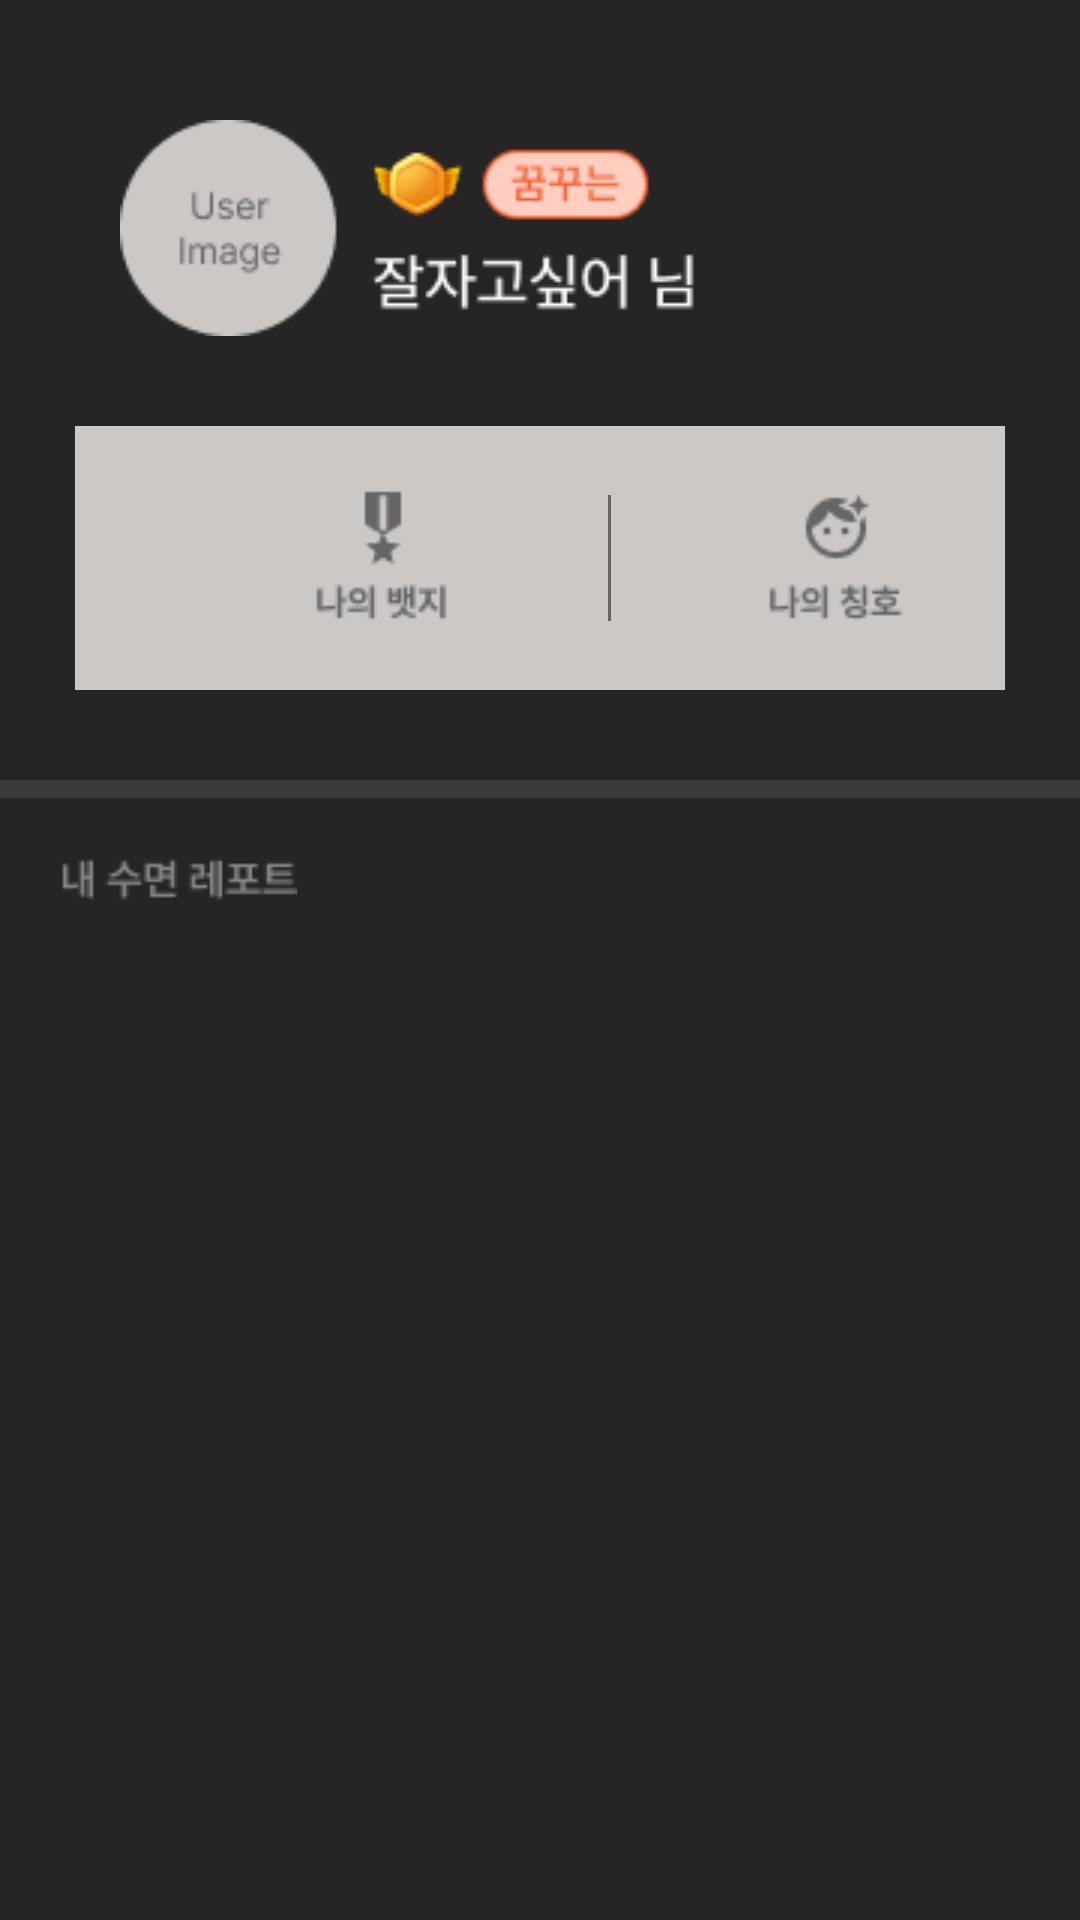

Here is an Android app screen rendered from its layout file. Give the layout XML and the strings, colors and styles it references.
<!-- AndroidManifest.xml: application theme Theme.Sleeper -->
<!-- res/layout/fragment_my_page.xml -->
<?xml version="1.0" encoding="utf-8"?>
<LinearLayout xmlns:android="http://schemas.android.com/apk/res/android"
    xmlns:tools="http://schemas.android.com/tools"
    android:layout_width="match_parent"
    android:layout_height="match_parent"
    android:background="@color/gray700"
    tools:context=".fragment.MyPageFragment"
    android:orientation="vertical">

    <ImageView
        android:layout_width="wrap_content"
        android:layout_height="wrap_content"
        android:src="@drawable/mypage_text1"
        android:layout_marginTop="40dp"
        android:layout_marginLeft="40dp"
        />

    <LinearLayout
        android:layout_width="match_parent"
        android:layout_height="wrap_content"
        android:layout_marginHorizontal="25dp"
        android:layout_marginVertical="30dp"
        android:background="@color/gray300"
        android:orientation="horizontal">

        <ImageView
            android:id="@+id/gotoMyBadge"
            android:layout_width="wrap_content"
            android:layout_height="wrap_content"
            android:layout_marginVertical="20dp"
            android:layout_marginLeft="72.5dp"
            android:layout_gravity="center"
            android:src="@drawable/icon_mypage_mybadge"
            />

        <ImageView
            android:layout_width="wrap_content"
            android:layout_height="wrap_content"
            android:layout_marginHorizontal="45dp"
            android:layout_marginVertical="20dp"
            android:layout_gravity="center"
            android:src="@drawable/mypage_line1"
            />

        <ImageView
            android:id="@+id/gotoMyTitle"
            android:layout_width="wrap_content"
            android:layout_height="wrap_content"
            android:layout_marginVertical="20dp"
            android:src="@drawable/icon_mypage_mytitle" />
    </LinearLayout>


    <LinearLayout
        android:layout_width="match_parent"
        android:layout_height="6dp"
        android:background="@color/gray600">
    </LinearLayout>

    <ImageView
        android:layout_width="wrap_content"
        android:layout_height="wrap_content"
        android:layout_marginTop="20dp"
        android:layout_marginLeft="20dp"
        android:src="@drawable/mypage_text2" />

    <androidx.recyclerview.widget.RecyclerView
        android:id="@+id/recyclerViewMyReport"
        android:layout_width="match_parent"
        android:layout_height="match_parent"
        android:layout_margin="20dp"/>

</LinearLayout>
<!-- resources referenced by this layout -->
<resources>
  <color name="gray300">#FFCBC8C5</color>
  <color name="gray600">#FF3D3A3A</color>
  <color name="gray700">#FF252525</color>
  <!-- drawable icon_mypage_mybadge: png bitmap (drawable-v24, 1125 bytes) -->
  <!-- drawable icon_mypage_mytitle: png bitmap (drawable-v24, 1456 bytes) -->
  <!-- drawable mypage_line1: png bitmap (drawable-v24, 135 bytes) -->
  <!-- drawable mypage_text1: png bitmap (drawable-v24, 6380 bytes) -->
  <!-- drawable mypage_text2: png bitmap (drawable-v24, 1150 bytes) -->
  <style name="Theme.Sleeper" parent="Theme.MaterialComponents.DayNight.DarkActionBar">
          
          <item name="colorPrimary">@color/gray700</item>
          <item name="colorPrimaryVariant">@color/gray700</item>
          <item name="colorOnPrimary">@color/white</item>
          
          <item name="colorSecondary">@color/gray700</item>
          <item name="colorSecondaryVariant">@color/gray700</item>
          <item name="colorOnSecondary">@color/black</item>
          
          <item name="android:statusBarColor">?attr/colorPrimaryVariant</item>
          
      </style>
  <color name="white">#FFFFFFFF</color>
  <color name="black">#FF000000</color>
</resources>
